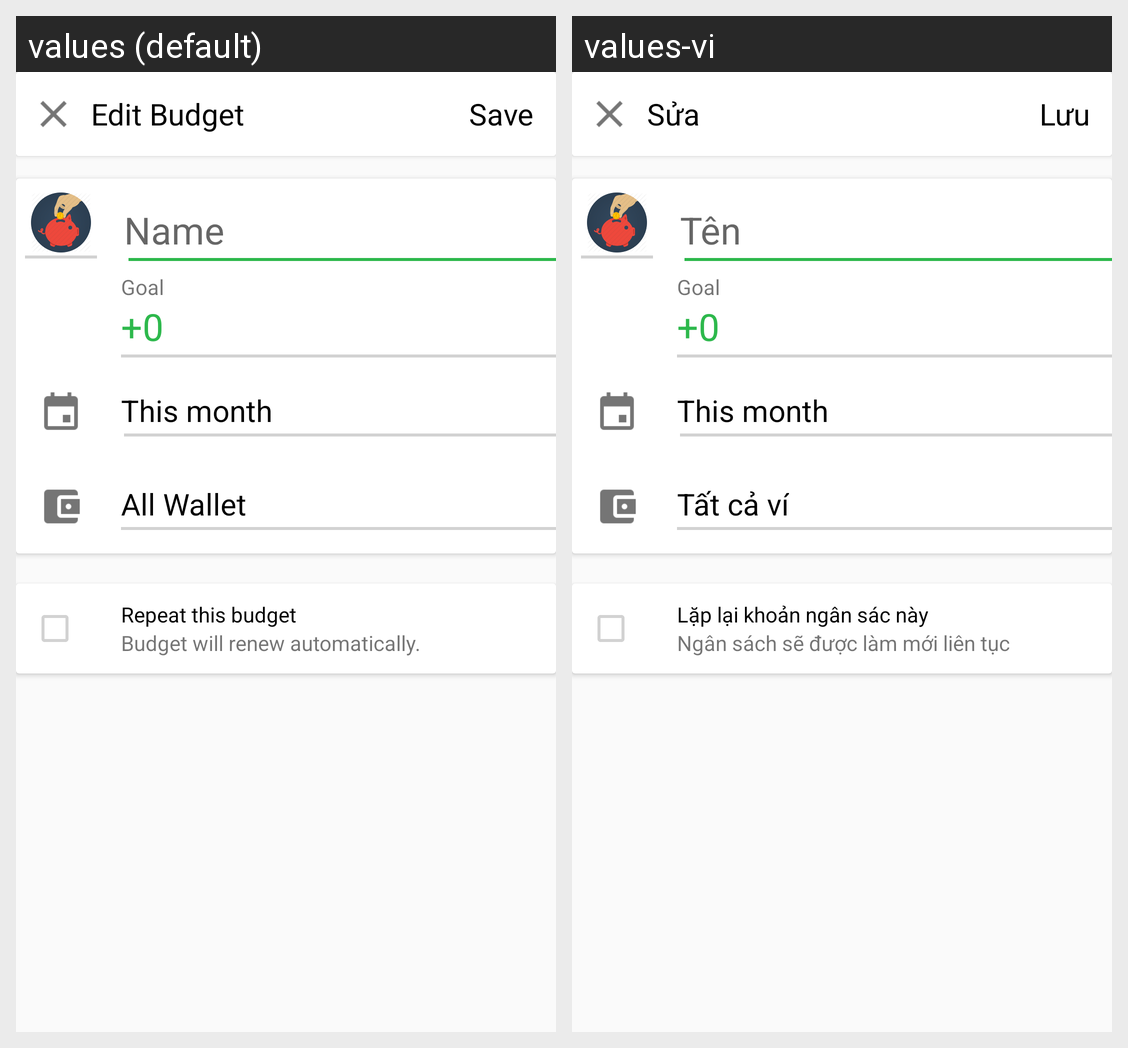

The same Android screen rendered under two of its app's locales, left to right. List the strings drawn on it with the default value and each locale's translation.
Android screen res/layout/activity_edit_budget.xml rendered under 2 locales, left to right: values (default), values-vi. Device: Nexus 5 (rendered at 1080×1920; each locale shown at half size, 540×960, under a caption strip naming it); theme AppTheme.
Strings drawn on this screen, with the default value and each locale's value (text and hints the layout hard-codes, and strings that could not be matched under every locale, appear in the picture but are not listed):

edit_budget
  values: Edit Budget
  values-vi: Sửa

save
  values: Save
  values-vi: Lưu

name
  values: Name
  values-vi: Tên

goal
  values: Goal
  values-vi: Goal  [not translated; the default value is used]

all_wallet
  values: All Wallet
  values-vi: Tất cả ví

txt_repeat_budget
  values: Repeat this budget
  values-vi: Lặp lại khoản ngân sác này

txt_info_repeat_budget
  values: Budget will renew automatically.
  values-vi: Ngân sách sẽ được làm mới liên tục
